Run: headless pygame with SDL's dummy video driver; simulated clock (each Clock.tick advances the game by its frame time, no real sleeping); random seed 0; keys injected as events and as key.get_pressed() state; no mouse input.
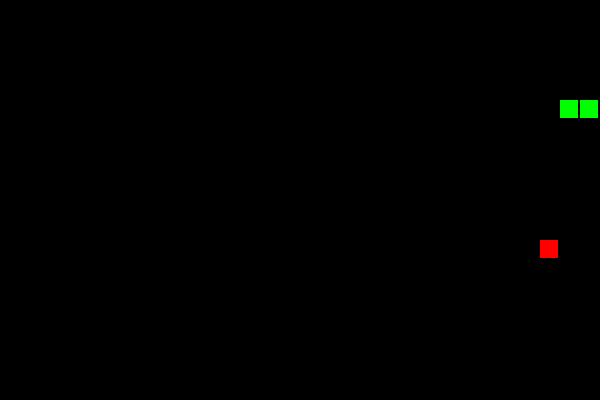
Frame 1 of 1 · flips 1–60 · no input (game ended)

The pygame program that drew these frames:

import pygame
import random
import sys
from pygame.locals import *

# 1. INITIALIZE & SET UP CONSTANTS
pygame.init()

# Window dimensions
WINDOW_WIDTH = 600
WINDOW_HEIGHT = 400
GRID_SIZE = 20  # Each grid square is 20x20 pixels

# Color definitions (RGB)
BLACK = (0, 0, 0)
WHITE = (255, 255, 255)
RED = (255, 0, 0)
GREEN = (0, 255, 0)

# Set up display window
screen = pygame.display.set_mode((WINDOW_WIDTH, WINDOW_HEIGHT))
pygame.display.set_caption('Snake Game Challenge')
clock = pygame.time.Clock()

# 2. GAME STATE VARIABLES
# Initial snake position (head is the first element)
snake_body = [[100, 100], [80, 100], [60, 100]]

# Directions: [x_change, y_change]
direction = [GRID_SIZE, 0]  # Starting by moving Right
next_direction = direction


# Function to spawn food randomly aligned to the grid
def spawn_food():
    x = random.randrange(0, WINDOW_WIDTH, GRID_SIZE)
    y = random.randrange(0, WINDOW_HEIGHT, GRID_SIZE)
    return [x, y]


food_pos = spawn_food()
score = 0
game_over = False

# 3. MAIN GAME LOOP
while not game_over:

    # --- EVENT HANDLING (PLAYER INPUT) ---
    for event in pygame.event.get():
        if event.type == QUIT:
            pygame.quit()
            sys.exit()

        elif event.type == KEYDOWN:
            # Change direction but prevent reverse-collision into itself
            if event.key == K_UP and direction != [0, GRID_SIZE]:
                next_direction = [0, -GRID_SIZE]
            elif event.key == K_DOWN and direction != [0, -GRID_SIZE]:
                next_direction = [0, GRID_SIZE]
            elif event.key == K_LEFT and direction != [GRID_SIZE, 0]:
                next_direction = [-GRID_SIZE, 0]
            elif event.key == K_RIGHT and direction != [-GRID_SIZE, 0]:
                next_direction = [GRID_SIZE, 0]

    # Commit the direction change for this frame
    direction = next_direction

    # --- UPDATE GAME STATE (MOVEMENT) ---
    # Calculate new head position
    new_head = [snake_body[0][0] + direction[0], snake_body[0][1] + direction[1]]

    # Insert the new head to simulate moving forward
    snake_body.insert(0, new_head)

    # --- COLLISION CHECK: FOOD ---
    if snake_body[0] == food_pos:
        score += 1
        food_pos = spawn_food()
        # Do NOT pop the tail segment; snake grows longer!
    else:
        # Pop the last element to maintain regular length
        snake_body.pop()

    # --- COLLISION CHECK: WALLS ---
    head_x, head_y = snake_body[0][0], snake_body[0][1]
    if head_x < 0 or head_x >= WINDOW_WIDTH or head_y < 0 or head_y >= WINDOW_HEIGHT:
        game_over = True

    # --- COLLISION CHECK: SELF ---
    # Check if the head coordinates match any segment in the rest of the body
    if snake_body[0] in snake_body[1:]:
        game_over = True

    # --- DRAWING / RENDERING ---
    screen.fill(BLACK)

    # Draw Snake
    for index, segment in enumerate(snake_body):
        # Make the head a slightly different color or just render the full body green
        pygame.draw.rect(screen, GREEN, pygame.Rect(segment[0], segment[1], GRID_SIZE - 2, GRID_SIZE - 2))

    # Draw Food
    pygame.draw.rect(screen, RED, pygame.Rect(food_pos[0], food_pos[1], GRID_SIZE - 2, GRID_SIZE - 2))

    # Refresh screen
    pygame.display.update()

    # --- REGULATE GAME SPEED ---
    # Controls how fast the snake updates. Try increasing this as the score goes up!
    clock.tick(10)

# 4. GAME OVER CLEANUP
print(f"Game Over! Final Score: {score}")
pygame.quit()
sys.exit()
